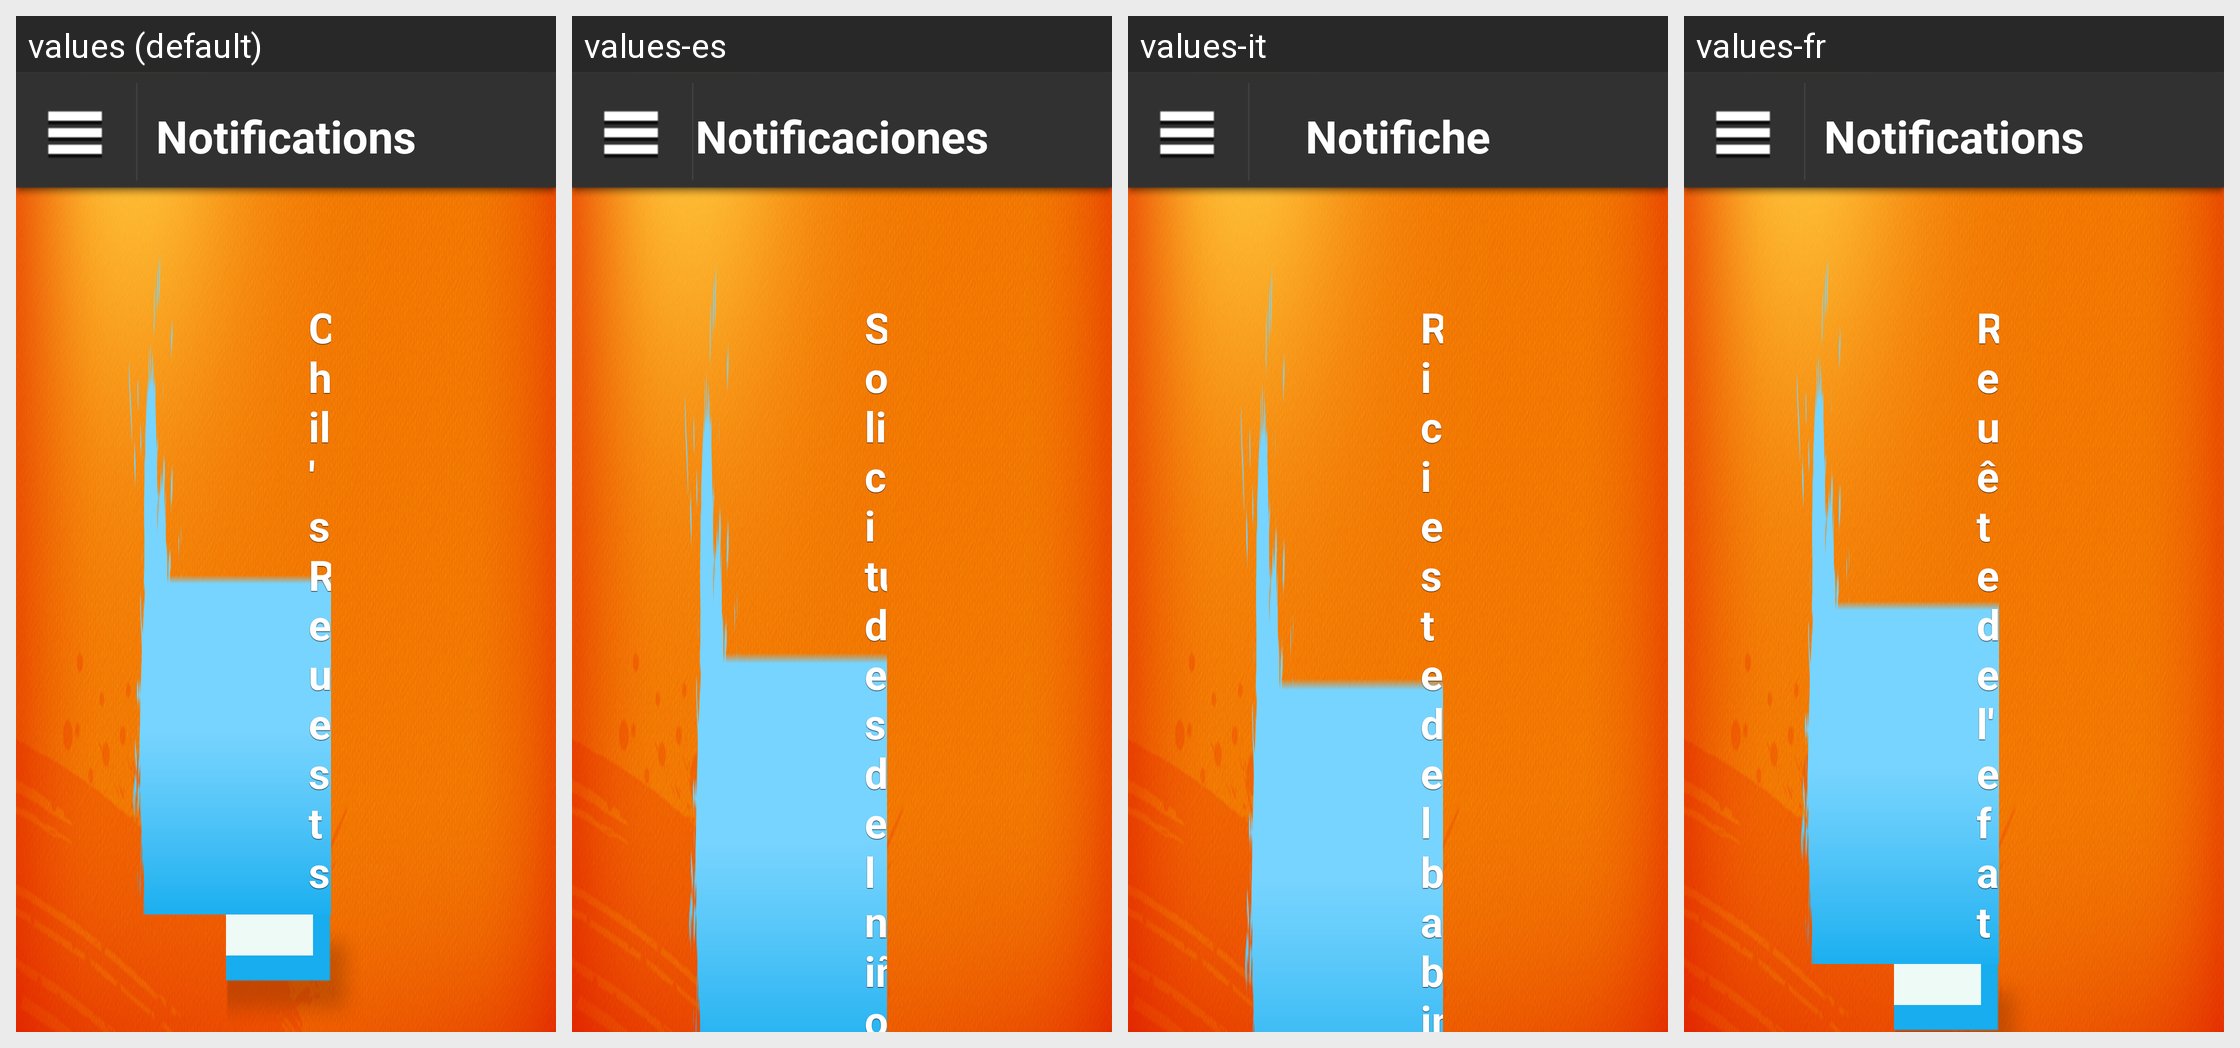

For this localized Android screen grid, give each drawn string resource with its value in every locale shown.
Android screen res/layout/layout_main_notification.xml rendered under 4 locales, left to right: values (default), values-es, values-it, values-fr. Device: Nexus 5 (rendered at 1080×1920; each locale shown at half size, 540×960, under a caption strip naming it); theme AppTheme.
Other locales in the repository, not shown: values-de, values-ja, values-ko, values-pt.
Strings drawn on this screen, with the default value and each locale's value (text and hints the layout hard-codes, and strings that could not be matched under every locale, appear in the picture but are not listed):

main_page_notification_pre
  values: Child's Requests
  values-es: Solicitudes del niño
  values-it: Richieste del bambino
  values-fr: Requête de l'enfant

main_menu_notification
  values: Notifications
  values-es: Notificaciones
  values-it: Notifiche
  values-fr: Notifications
